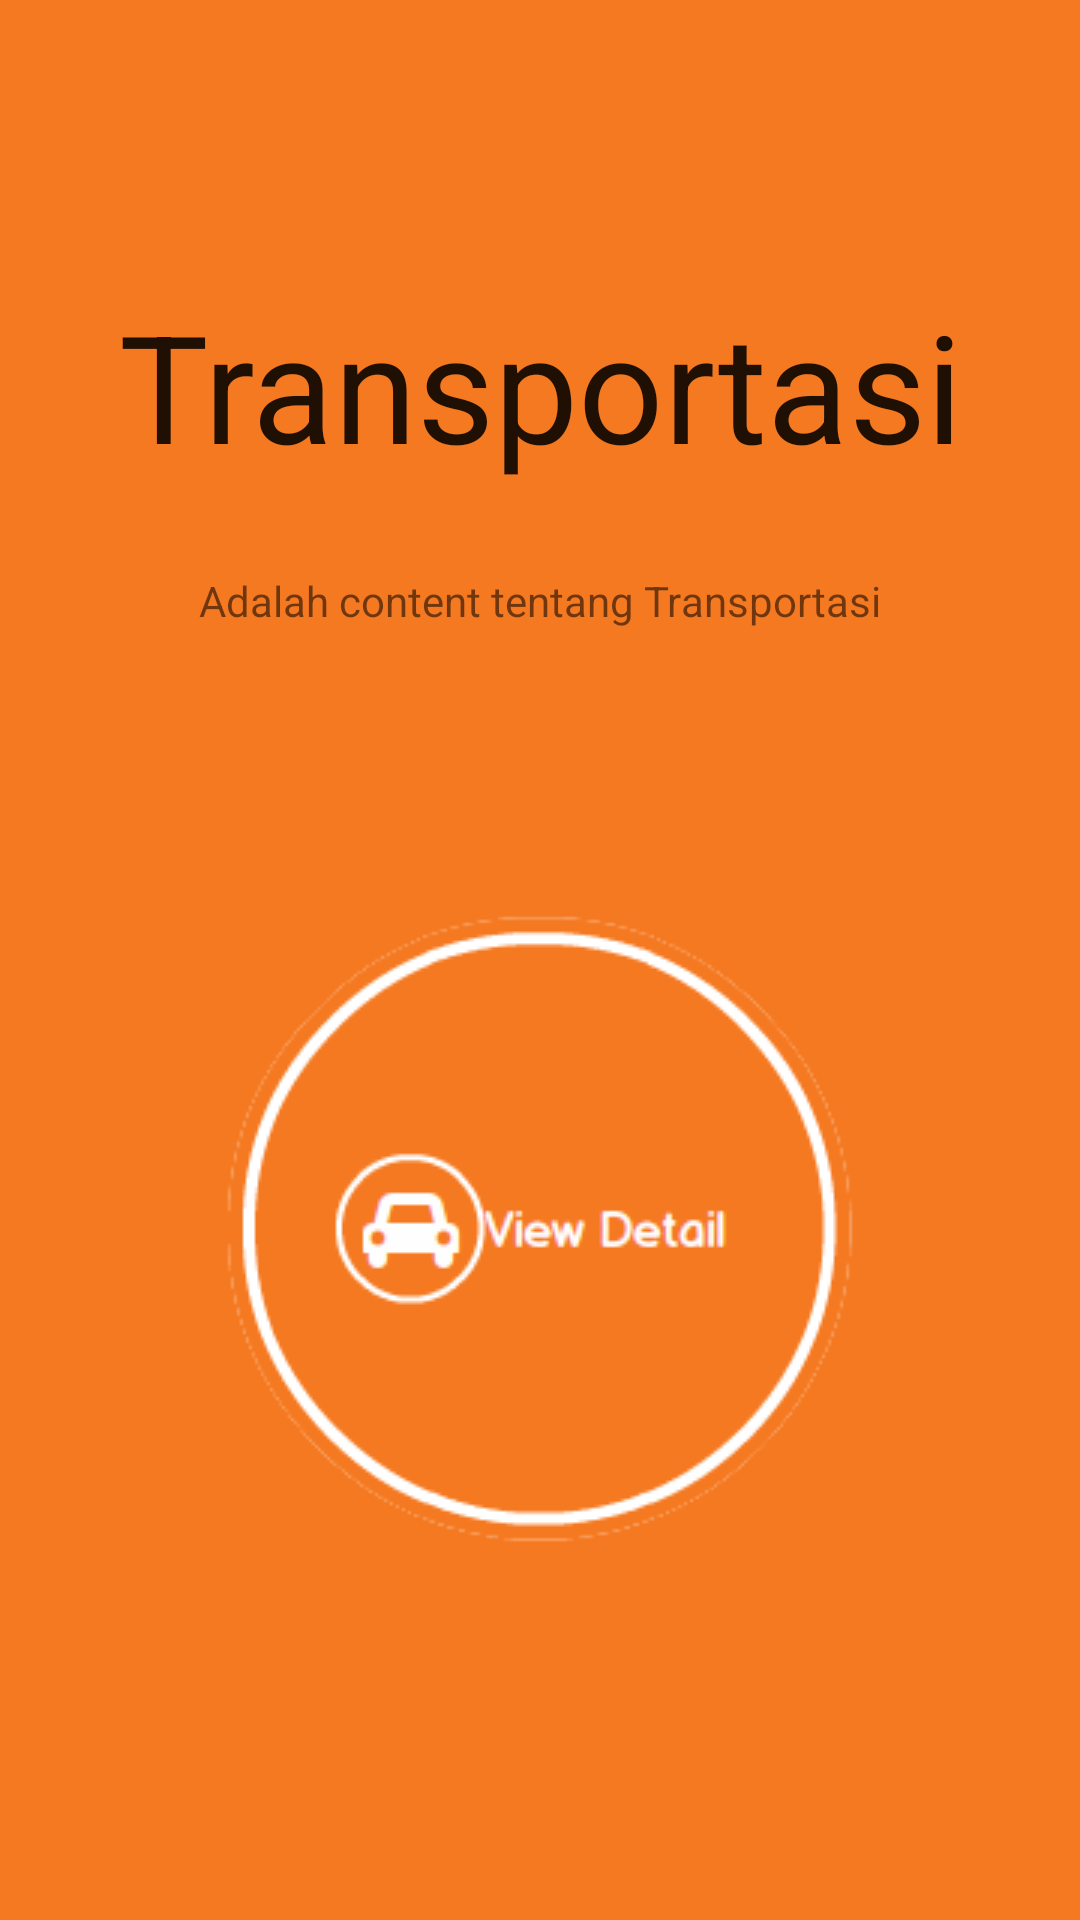

Produce the Android XML layout that renders to this screen, including the resource entries it uses.
<!-- AndroidManifest.xml: application theme AppTheme -->
<!-- res/layout/activity_biro_perjalanan.xml -->
<RelativeLayout xmlns:android="http://schemas.android.com/apk/res/android"
    android:layout_width="match_parent"
    android:layout_height="match_parent"
    android:orientation="vertical"
    android:paddingLeft="16dp"
    android:paddingRight="16dp"
    android:background="#F57921">

    <TextView
        android:layout_width="match_parent"
        android:layout_height="wrap_content"
        android:textAppearance="?android:attr/textAppearanceLarge"
        android:text="Transportasi"
        android:id="@+id/textView22"
        android:layout_marginTop="95dp"
        android:textSize="50dp"
        android:gravity="center_horizontal"
        android:layout_alignParentTop="true"
        android:layout_alignParentLeft="true"
        android:layout_alignParentStart="true" />

    <TextView
        android:layout_width="wrap_content"
        android:layout_height="wrap_content"
        android:text="Adalah content tentang Transportasi"
        android:id="@+id/textView23"
        android:layout_marginTop="29dp"
        android:layout_below="@+id/textView22"
        android:layout_centerHorizontal="true" />

    <ImageButton
        android:layout_width="wrap_content"
        android:layout_height="wrap_content"
        android:id="@+id/btntrans"
        android:layout_below="@+id/textView23"
        android:layout_centerHorizontal="true"
        android:layout_marginTop="95dp"
        android:src="@drawable/transportasi"
        android:background="@drawable/transportasi" />
</RelativeLayout>
<!-- resources referenced by this layout -->
<resources>
  <!-- drawable transportasi: png bitmap (drawable, 9863 bytes) -->
  <style name="AppTheme" parent="Theme.AppCompat.Light.DarkActionBar">
          
      </style>
</resources>
